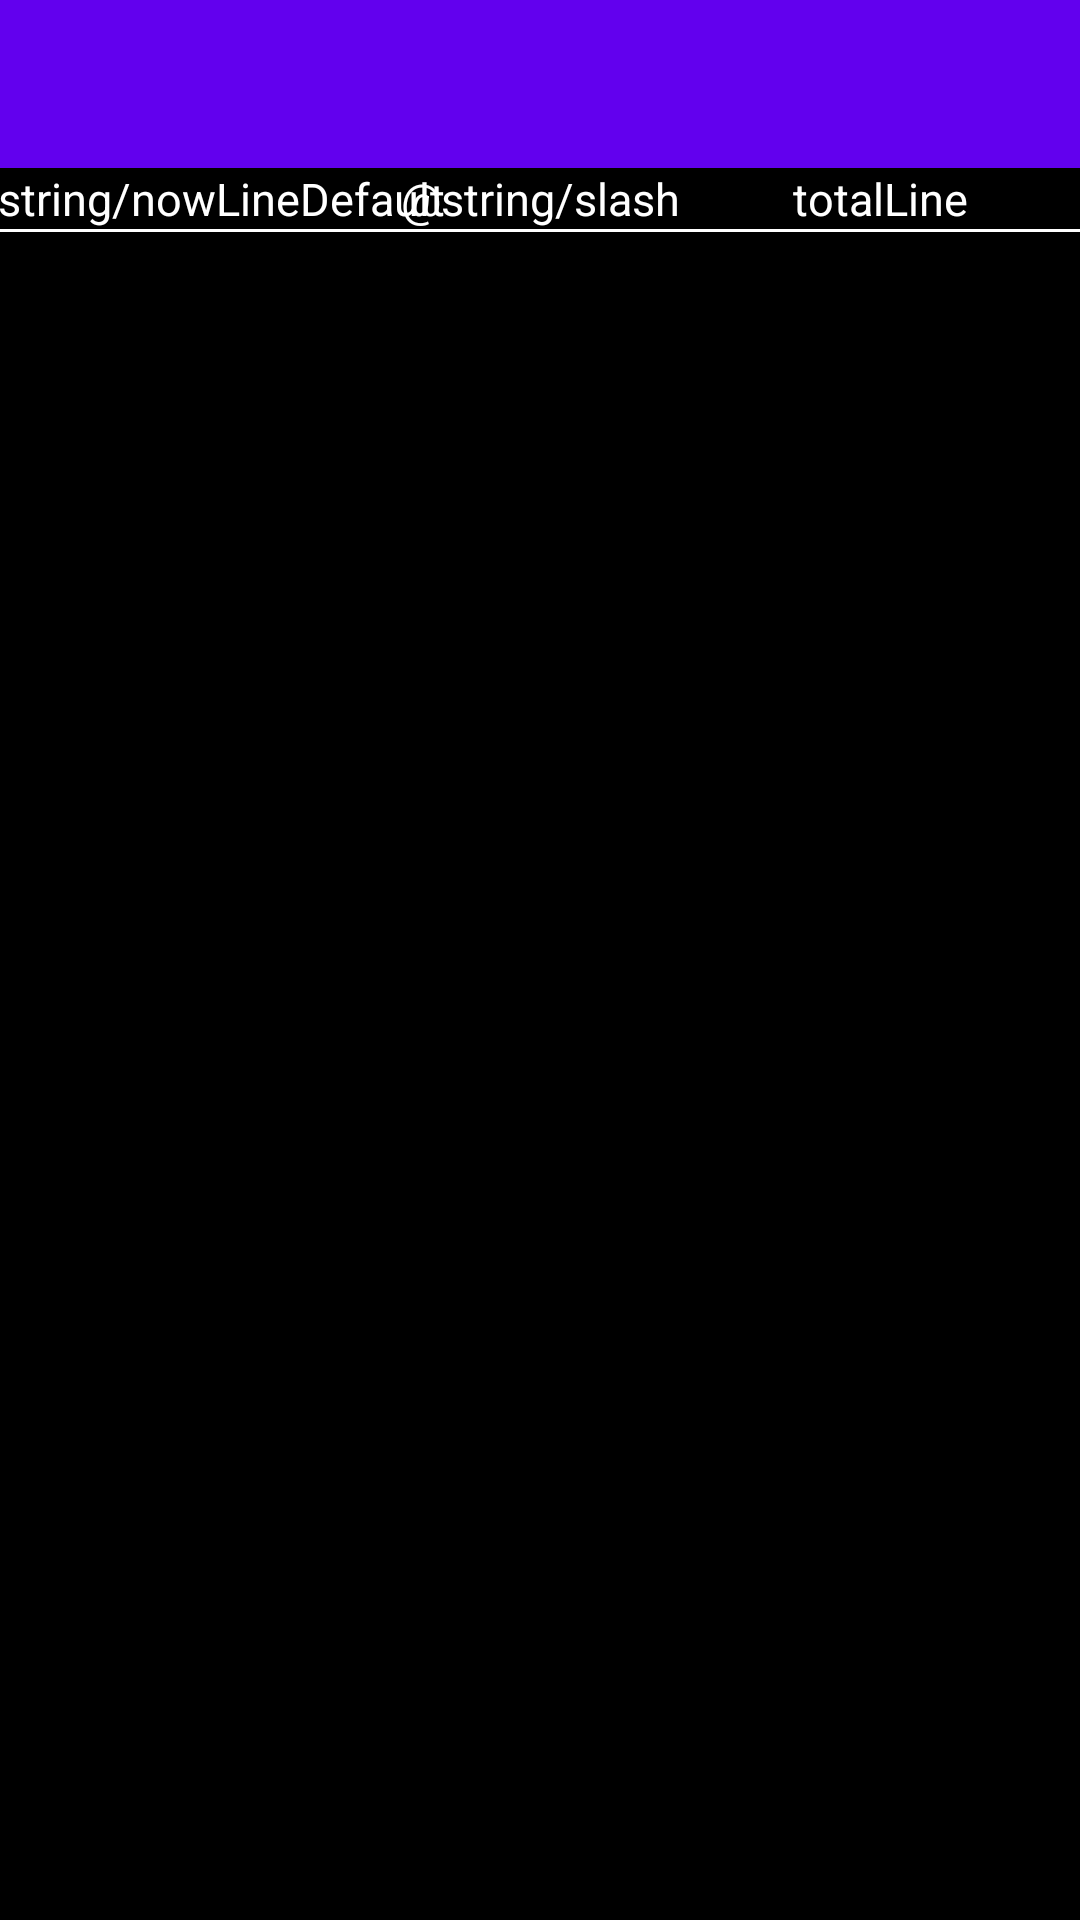

Write the Android layout XML for this screen, with the resource values it uses.
<!-- AndroidManifest.xml: activity theme Theme.EnhancedViewer.NoActionBar -->
<!-- res/layout/activity_main.xml -->
<?xml version="1.0" encoding="utf-8"?>
<LinearLayout xmlns:android="http://schemas.android.com/apk/res/android"
    xmlns:app="http://schemas.android.com/apk/res-auto"
    xmlns:tools="http://schemas.android.com/tools"
    android:layout_width="match_parent"
    android:layout_height="match_parent"
    android:orientation="vertical"
    tools:context=".MainActivity">

    <com.google.android.material.appbar.AppBarLayout
        android:layout_width="match_parent"
        android:layout_height="wrap_content"
        android:theme="@style/Theme.EnhancedViewer.AppBarOverlay">

        <androidx.appcompat.widget.Toolbar
            android:id="@+id/toolbar"
            android:layout_width="match_parent"
            android:layout_height="?attr/actionBarSize"

            android:background="?attr/colorPrimary"
            app:popupTheme="@style/Theme.EnhancedViewer.PopupOverlay" />
    </com.google.android.material.appbar.AppBarLayout>

    <LinearLayout
        android:layout_width="match_parent"
        android:layout_height="match_parent"
        android:background="@color/black"
        android:orientation="vertical">

        <androidx.constraintlayout.widget.ConstraintLayout
            android:layout_width="match_parent"
            android:layout_height="wrap_content">

            <TextView
                android:id="@+id/nowLine"
                android:layout_width="wrap_content"
                android:layout_height="wrap_content"
                android:ellipsize="end"
                android:gravity="center"
                android:textColor="@color/white"
                android:maxLines="1"
                android:text="@string/nowLineDefault"
                android:textSize="15sp"
                app:layout_constraintEnd_toStartOf="@+id/slash"
                app:layout_constraintStart_toStartOf="parent"
                app:layout_constraintTop_toTopOf="parent"
                tools:text="1" />

            <TextView
                android:id="@+id/slash"
                android:layout_width="wrap_content"
                android:layout_height="wrap_content"
                android:text="@string/slash"
                android:textColor="@color/white"
                android:textSize="15sp"
                app:layout_constraintEnd_toEndOf="parent"
                app:layout_constraintStart_toStartOf="parent"
                app:layout_constraintTop_toTopOf="parent" />

            <TextView
                android:id="@+id/totalLine"
                android:layout_width="0dp"
                android:layout_height="wrap_content"
                android:ellipsize="end"
                android:gravity="center"
                android:maxLines="1"
                android:textColor="@color/white"
                android:text="totalLine"
                android:textSize="15sp"
                app:layout_constraintEnd_toEndOf="parent"
                app:layout_constraintStart_toEndOf="@+id/slash"
                app:layout_constraintTop_toTopOf="parent" />
        </androidx.constraintlayout.widget.ConstraintLayout>

        <View
            android:layout_width="match_parent"
            android:layout_height="1dp"
            android:background="@color/white" />

        <androidx.recyclerview.widget.RecyclerView
            android:id="@+id/recyclerView"
            android:layout_width="match_parent"
            android:layout_height="match_parent"
            android:clipToPadding="false"
            android:orientation="vertical"
            android:paddingStart="5dp"
            android:paddingTop="10dp"
            android:paddingEnd="5dp"
            android:paddingBottom="10dp"
            app:layoutManager="androidx.recyclerview.widget.LinearLayoutManager"
            tools:listitem="@layout/recycler_item" />
    </LinearLayout>
</LinearLayout>
<!-- res/layout/recycler_item.xml (included above) -->
<?xml version="1.0" encoding="utf-8"?>
<LinearLayout xmlns:android="http://schemas.android.com/apk/res/android"
    xmlns:app="http://schemas.android.com/apk/res-auto"
    android:layout_width="match_parent"
    android:layout_height="wrap_content">

    <TextView
        android:id="@+id/textView"
        android:layout_width="match_parent"
        android:layout_height="wrap_content"
        android:layout_marginTop="3dp"
        android:layout_marginBottom="3dp"
        android:lineSpacingExtra="6dp"
        android:text="Content"
        android:textColor="@color/white"
        android:textSize="13sp" />
</LinearLayout>
<!-- resources referenced by this layout -->
<resources>
  <style name="Theme.EnhancedViewer.AppBarOverlay" parent="ThemeOverlay.AppCompat.Dark.ActionBar" />
  <style name="Theme.EnhancedViewer.PopupOverlay" parent="ThemeOverlay.AppCompat.Light" />
  <style name="Theme.EnhancedViewer.NoActionBar">
          <item name="windowActionBar">false</item>
          <item name="windowNoTitle">true</item>
      </style>
  <!-- not gathered from this repository: default colours our renderer supplied (Android Studio template values) -->
  <color name="black">#FF000000</color>
  <color name="white">#FFFFFFFF</color>
</resources>
